Run: headless pygame with SDL's dummy video driver; simulated clock (each Clock.tick advances the game by its frame time, no real sleeping); random seed 0; keys injected as events and as key.get_pressed() state; no mouse input.
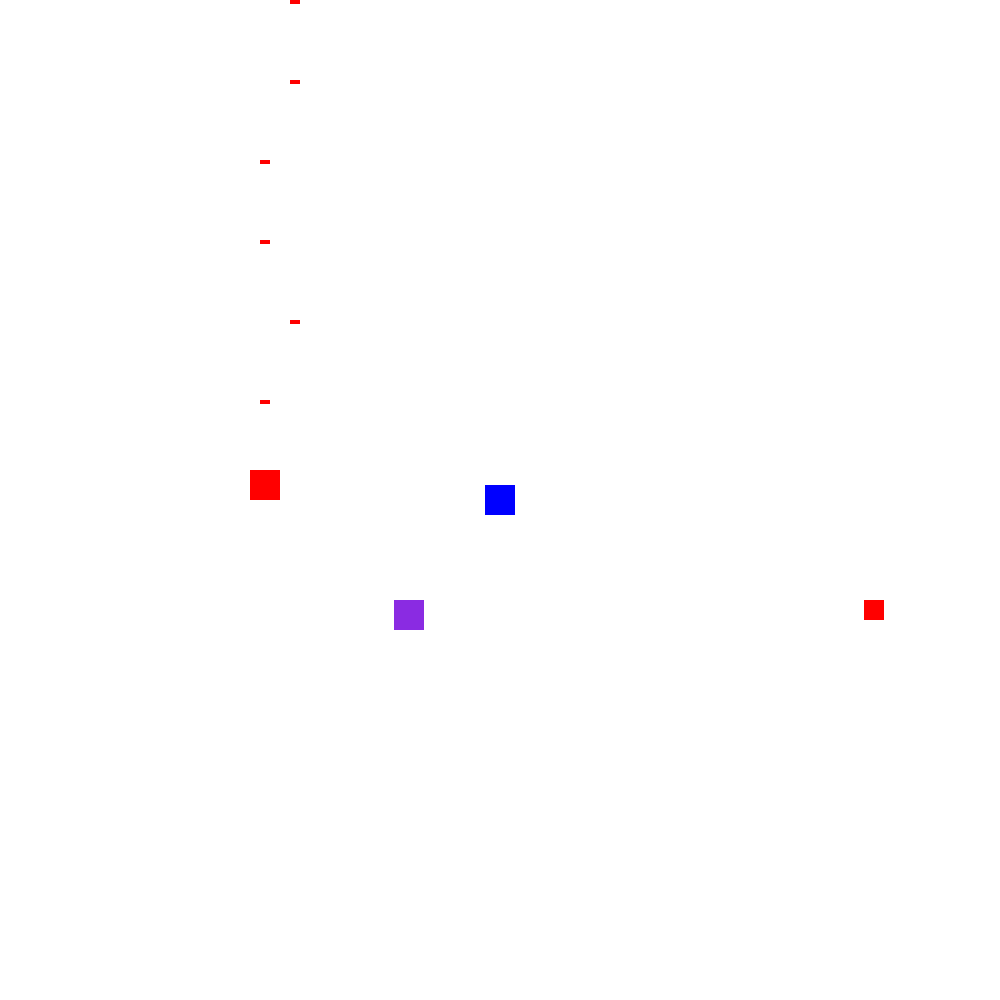
Frame 1 of 4 · flips 1–60 · no input
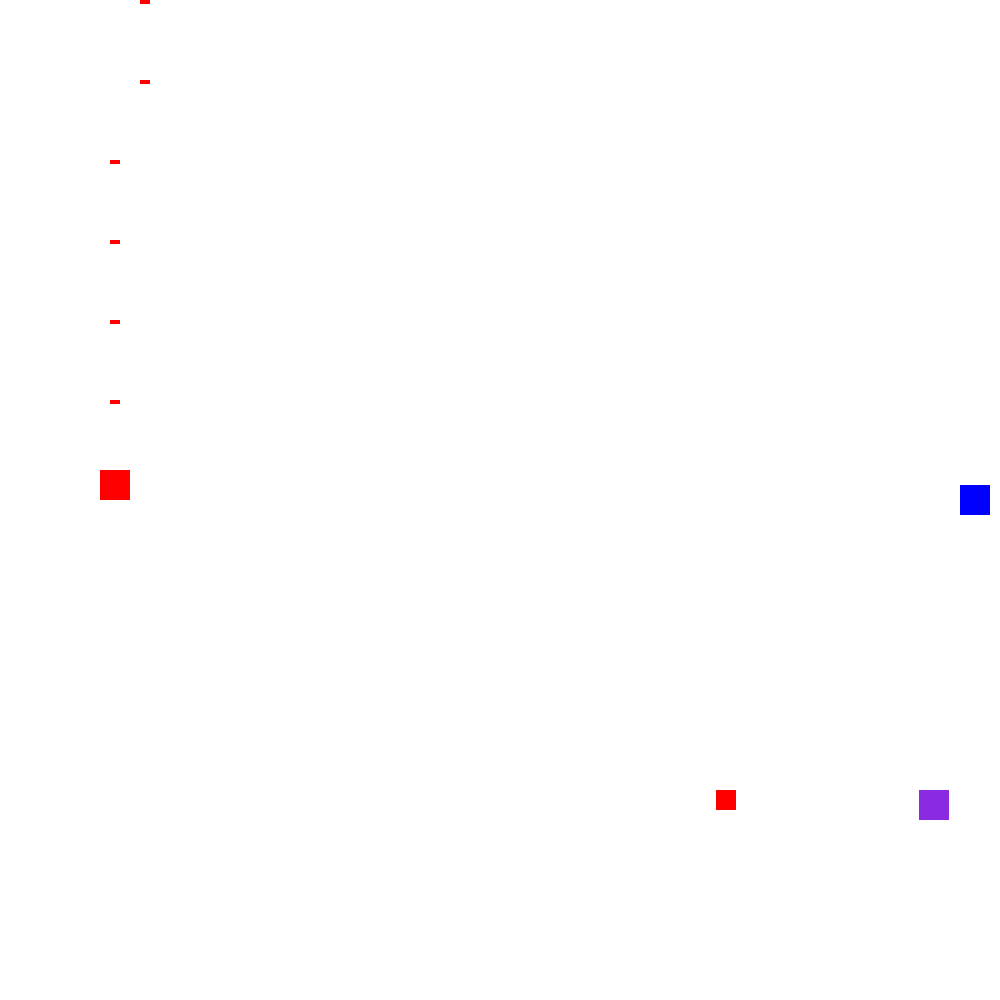
Frame 2 of 4 · flips 61–180 · tapped SPACE, RETURN · held RIGHT (→), D
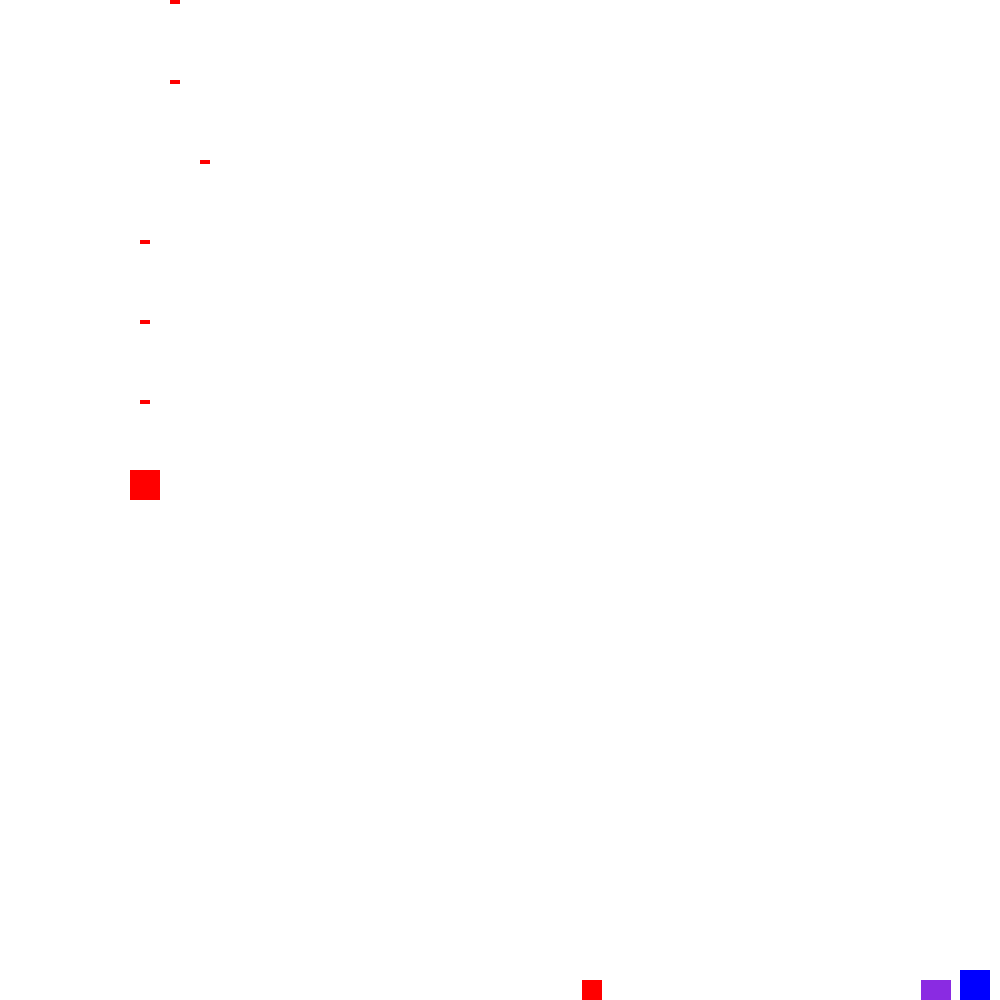
Frame 3 of 4 · flips 181–300 · held DOWN (↓), S
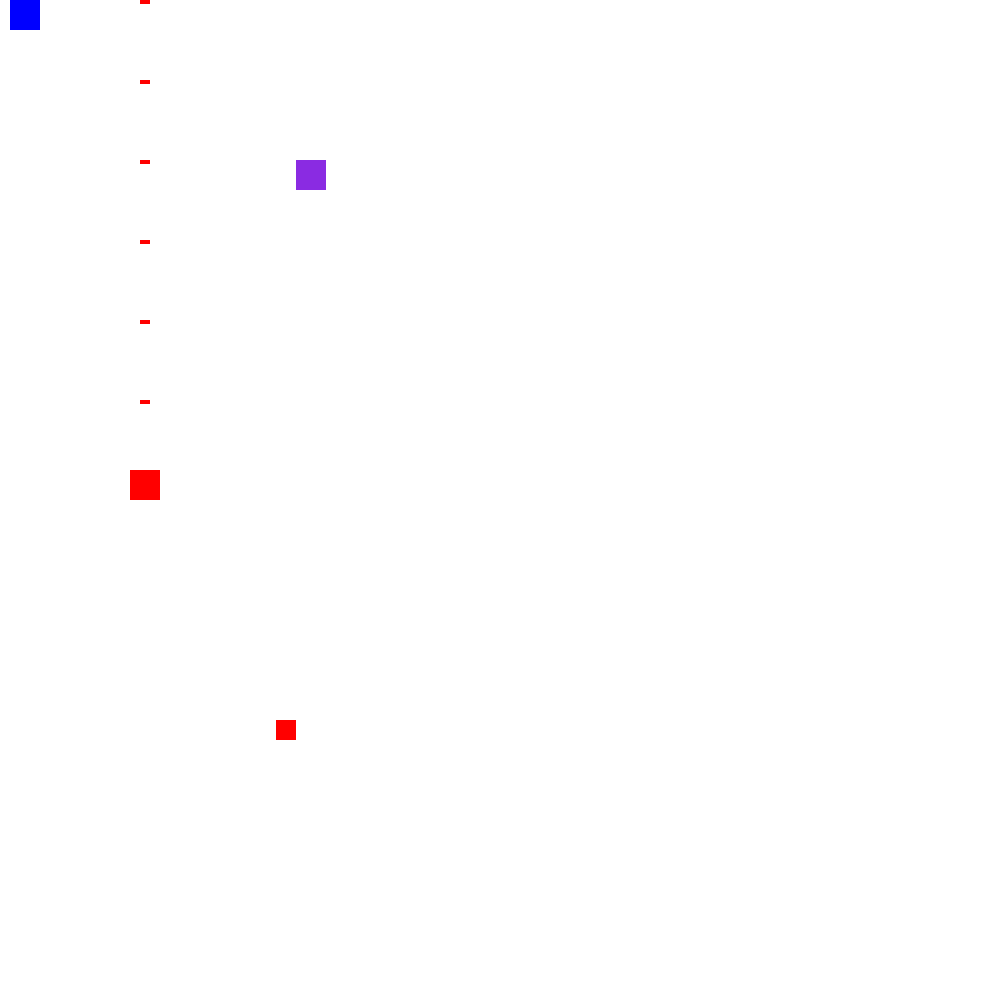
Frame 4 of 4 · flips 301–420 · held LEFT (←), A, UP (↑), W

The pygame program that drew these frames:


import pygame
pygame.init()
import random

width=1000
height=1000
blue=(0,0,255)
acua=(138, 43, 226)
red=(255,0,0)
white=(255,255,255)

#window
window = pygame.display.set_mode((width,height))
pygame.display.set_caption(('first_game'))

#carackter's parametrs

player_size = 30
player_x = width // 2 - player_size // 2 
player_y = height // 2 - player_size // 2
player_speed = 10

#carackter2's parametrs
player2_size=30
player2_x = width // 4 - player2_size
player2_y = width // 2 - player_size
player2_speed = 10

#bullet of player
bullet_width=10               
bullet_height=4
bullet_speed=20
bullets=[]



#enemey's  parameters

enemy_speed=10
enemy_size=20
enemy_x=random.randint(0,width - enemy_size)
enemy_y = 0


enemey2_size =30
enemy2_x = random.randint(0,width - enemey2_size)
enemy2_y = 0
enemy2_speed = 10
player2_fire_cooldown = 0 # otomatik ateş için timer
clock = pygame.time.Clock()
runing = True
while runing:
    clock.tick(60)
    for event in pygame.event.get():#bütün eventleri   ele aliyoruz
        if event.type == pygame.QUIT:
            runing = False
    #player move
    keys = pygame.key.get_pressed()
    if keys[pygame.K_RIGHT]:
        player_x += player_speed
        player_x = max(10,min(player_x,width-player_size - 10))
    if keys[pygame.K_LEFT]:
        player_x -= player_speed
        player_x = max(10,min(player_x,width-player_size - 10))
    if keys[pygame.K_UP]:
        player_y -= player_speed
        player_y = max(0,min(player_y,height-player_size)) 

    if keys[pygame.K_DOWN]:
        player_y += player_speed
        player_y = max(0,min(player_y,height-player_size))

    if random.randint(0,100) < 10:
        player2_direction = random.choice([-3,3])
        player2_x += player2_direction * player2_speed

        if player2_x <= 0:
            player2_x = 0
            player2_direction = 1

        elif player2_x >= width - player2_size:
            player2_x = width - player2_size
            player2_direction = -1   
 
    #bullets of player
    if keys[pygame.K_SPACE]:
        bullet_2x=player_x  - bullet_width // 2
        bullet_2y = player_y + player_size // 2 - bullet_height // 2

        bullet_x=player_x + player_size 
        bullet_y = player_y +  player_size // 2
       
        bullets.append(pygame.Rect(bullet_x,bullet_y,bullet_height,bullet_width))
        bullets.append(pygame.Rect(bullet_2x,bullet_2y,bullet_height,bullet_width))
    
    
    # bullets of player2
    if player2_fire_cooldown  == 0: 
        bullet_x = player2_x + bullet_width
        bullet_y = player2_y + bullet_width 
        bullets.append(pygame.Rect(bullet_x,bullet_y,bullet_width,bullet_height))  
        player2_fire_cooldown = 3
    else:
        player2_fire_cooldown -= 1
         
     
     #bullets  hareketi ve carpisma
    enemy_rect = pygame.Rect(enemy_x,enemy_y, enemy_size,enemy_size)
    enemy2_rect = pygame.Rect(enemy2_x,enemy2_y,enemey2_size,enemey2_size)   
    for bullet in bullets[:]:  
           bullet.y -= bullet_speed
           if bullet.y < 0:
            bullets.remove(bullet)

           elif bullet.colliderect(enemy_rect):
               bullets.remove(bullet)
               enemy_y = 0
               enemy_x = random.randint(0 , width - enemy_size)
           elif bullet.colliderect(enemy2_rect):
               bullets.remove(bullet)
               enemy2_y = 0
               enemy2_x = random.randint(0 , width - enemey2_size)     
                  

                
    
    enemy2_y += enemy2_speed
    if enemy2_y > height :
        enemy2_y = 0
        enemy2_x = random.randint(0,width-enemey2_size)


    enemy_y += enemy_speed
    if enemy_y > height:
        enemy_y = 0    
        enemy_x = random.randint(0,width-enemy_size)    
  
    window.fill(white)
    pygame.draw.rect(window,blue,(player_x,player_y,player_size,player_size))
    pygame.draw.rect(window,red,(enemy_x,enemy_y,enemy_size,enemy_size))
    pygame.draw.rect(window,red,(player2_x,player2_y,player2_size,player2_size))
    pygame.draw.rect(window,acua,(enemy2_x,enemy2_y,enemey2_size,enemey2_size))
    for bullet in bullets: 
        pygame.draw.rect(window,red,bullet)

    pygame.display.update()
pygame.quit()
